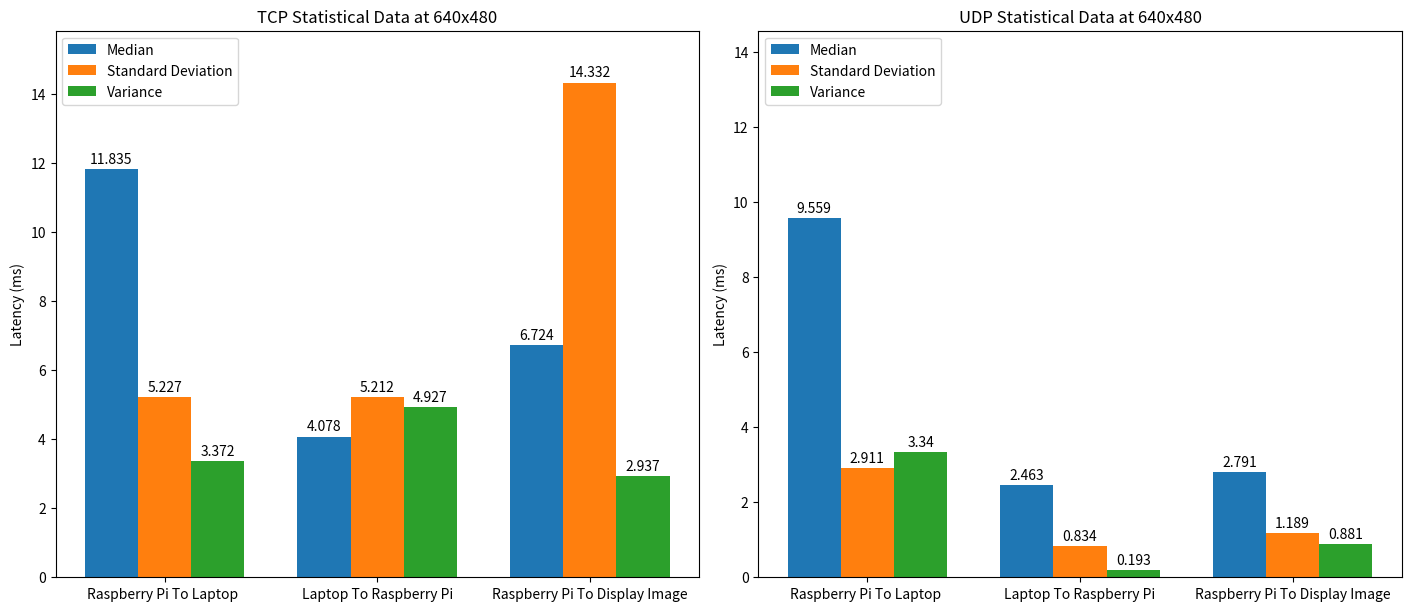

Write the Python code that produced this figure.
import matplotlib.pyplot as plt
import numpy as np

# Define X-axis labels 
resolutions = ("Raspberry Pi To Laptop ", "Laptop To Raspberry Pi", "Raspberry Pi To Display Image")
# TCP Latency Data
tcp_latency = {
    'Median': (11.835, 4.078, 6.724),
    'Standard Deviation': (5.227, 5.212, 14.332),
    'Variance': (3.372, 4.927, 2.937),
}

# UDP Latency Data
udp_latency = {
    'Median': (9.559, 2.463, 2.791),
    'Standard Deviation': (2.911, 0.834, 1.189),
    'Variance': (3.340, 0.193, 0.881),
}

x = np.arange(len(resolutions))  # X-axis positions
width = 0.25  # Bar width

fig, axs = plt.subplots(1, 2, figsize=(14, 6), layout="constrained")  

colors = ["#1f77b4", "#ff7f0e", "#2ca02c"]  # Blue, Orange, Green

# Plot TCP data (Left subplot)
for i, (category, values) in enumerate(tcp_latency.items()):
    offset = width * i  
    rects = axs[0].bar(x + offset, values, width, label=category, color=colors[i])
    axs[0].bar_label(rects, padding=2)

axs[0].set_title("TCP Statistical Data at 640x480")
axs[0].set_ylabel("Latency (ms)")
axs[0].set_xticks(x + width, resolutions)
axs[0].legend(loc="upper left")
axs[0].set_ylim(0, max(max(tcp_latency.values())) + 4)

# Plot UDP data (Right subplot)
for i, (category, values) in enumerate(udp_latency.items()):
    offset = width * i  
    rects = axs[1].bar(x + offset, values, width, label=category, color=colors[i])
    axs[1].bar_label(rects, padding=2)

axs[1].set_title("UDP Statistical Data at 640x480")
axs[1].set_ylabel("Latency (ms)")
axs[1].set_xticks(x + width, resolutions)
axs[1].legend(loc="upper left")
axs[1].set_ylim(0, max(max(udp_latency.values())) + 5)

plt.savefig("TCP_UDP_StatData.png")

# Show the plot
plt.show()
